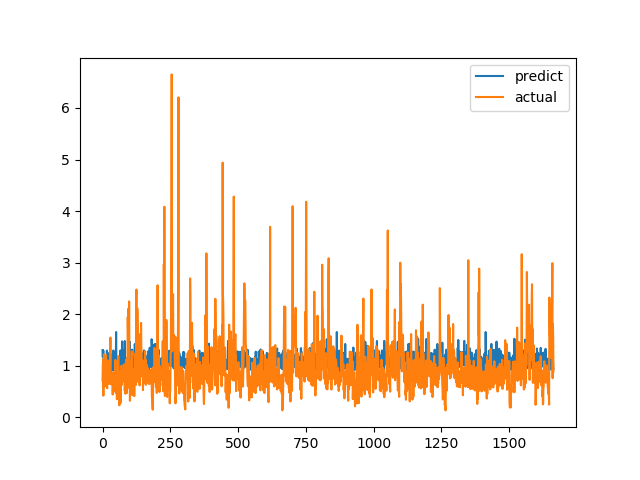

The file beside this chart, header and first rows:
predict, actual
1.301, 0.7094
1.166, 1.015
1.274, 1.116
1.293, 0.4183
1.213, 1.002
0.87, 1.219
0.94, 1.143
1.013, 0.6528
1.041, 0.6747
1.012, 0.601
1.056, 0.6695
1.092, 0.6538
0.9946, 0.7814
1.039, 1.206
0.9546, 0.8469
1.072, 0.8286
1.293, 0.6482
1.147, 0.5624
1.105, 0.7183
1.08, 1.1
1.008, 0.9542
0.982, 0.729
1.242, 0.6694
1.001, 0.8631
1.123, 0.6465
0.9971, 0.8223
0.9697, 0.9236
1.104, 0.8301
0.9799, 1.067
1.063, 1.546
1.227, 0.6827
0.873, 0.6386
1.007, 0.6464
1.148, 0.6881
0.9471, 0.7274
1.023, 0.65
1.143, 0.8694
1.1, 0.4409
0.9083, 0.4519
0.9393, 0.7575
1.296, 0.4952
0.9097, 0.6851
0.9789, 0.7244
1.152, 0.8654
1.257, 0.74
0.9759, 0.8071
1.08, 0.8204
0.8843, 1.114
1.036, 1.109
1.047, 0.4751
1.653, 1.039
1.076, 0.9458
1.119, 0.7878
0.9512, 0.3505
1.012, 0.9368
0.8809, 0.9868
1.004, 0.647
1.014, 1.03
1.089, 1.187
1.173, 0.9329
... 1,604 more rows
